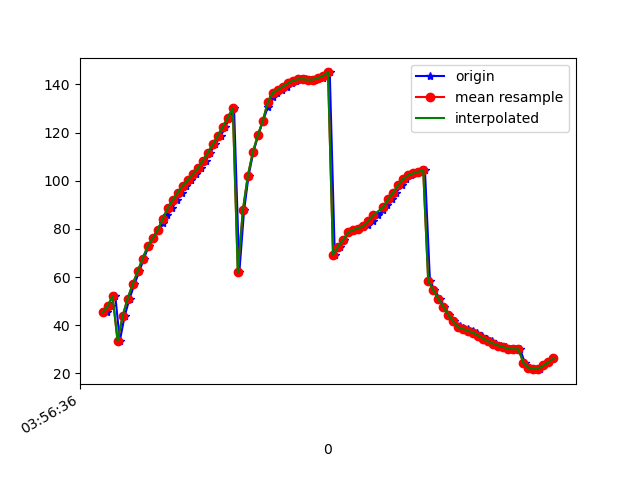

The file beside this chart, header and first rows:
1618545396818, 1241072926849870, 45.310993, -30.6524, 92.89619
1618545396832, 1241072946080640, 47.78, -30.87, 95.12
1618545396851, 1241072965311410, 52.09, -30.64, 99.32
1618545396869, 1241072984542180, 33.48, -21.69, 76.24
1618545396888, 1241073003772950, 43.74, -26.88, 90.43
1618545396908, 1241073023003720, 51.05, -28.4, 99.3
1618545396927, 1241073042234490, 56.92, -28.2, 105.5
1618545396947, 1241073061465260, 62.36, -27.16, 111
1618545396965, 1241073080696030, 67.67, -25.12, 115.5
1618545396984, 1241073099926800, 72.75, -22.54, 119.6
1618545397000, 1241073119157570, 76.03, -20.33, 121.2
1618545397021, 1241073138388340, 79.58, -18, 123.9
1618545397041, 1241073157619110, 82.29, -15.81, 125.3
1618545397059, 1241073176849880, 85.72, -13.05, 127.7
1618545397078, 1241073196080650, 88.62, -10.38, 129.3
1618545397097, 1241073215311420, 91.94, -7.172, 130.5
1618545397116, 1241073234542190, 95.08, -3.891, 132.4
1618545397134, 1241073253772960, 97.89, -0.965, 132.7
1618545397154, 1241073273003730, 100.2, 1.797, 133.7
1618545397173, 1241073292234500, 102.6, 4.388, 133.6
1618545397192, 1241073311465270, 105.2, 7.185, 134.2
1618545397211, 1241073330696040, 108.3, 10.24, 134.3
1618545397230, 1241073349926810, 111.6, 13.32, 134.3
1618545397249, 1241073369157580, 115.1, 16.19, 134
1618545397273, 1241073388388350, 118.7, 18.81, 133.5
1618545397290, 1241073407619120, 122.4, 21.15, 132.6
1618545397308, 1241073426849890, 126.2, 23.1, 131.6
1618545397325, 1241073446080660, 130, 24.53, 130.3
1618545397346, 1241073465311430, 61.89, -4.713, 145.9
1618545397365, 1241073484542200, 87.63, 11.88, 141
1618545397383, 1241073503772970, 102.1, 19.03, 134.3
1618545397402, 1241073523003740, 111.9, 22, 128.9
1618545397422, 1241073542234510, 119, 22.89, 124.5
1618545397441, 1241073561465280, 125, 22.93, 120.6
1618545397460, 1241073580696050, 130.6, 22.79, 116.5
1618545397479, 1241073599926820, 134.8, 22.18, 113
1618545397496, 1241073619157590, 136.5, 20.64, 110.8
1618545397517, 1241073638388360, 137.8, 19.16, 108.7
1618545397536, 1241073657619130, 139.1, 17.85, 106.6
1618545397555, 1241073676849900, 140.4, 16.68, 104.5
1618545397573, 1241073696080670, 141.6, 15.67, 102.6
1618545397592, 1241073715311440, 142.1, 14.78, 101.1
1618545397611, 1241073734542210, 142.1, 14.03, 99.98
1618545397631, 1241073753772980, 141.9, 13.47, 99.1
1618545397649, 1241073773003750, 142, 13.19, 98.41
1618545397679, 1241073792234520, 142.5, 13.23, 97.83
1618545397687, 1241073811465290, 143.6, 13.63, 97.31
1618545397707, 1241073830696060, 144.9, 14.35, 96.84
1618545397727, 1241073849926830, 69.32, 8.786, 114
1618545397746, 1241073869157600, 72.59, 13.38, 105.3
1618545397764, 1241073888388370, 75.32, 16.52, 100.1
1618545397784, 1241073907619140, 78.52, 19.76, 94.99
1618545397802, 1241073926849910, 79.5, 21.53, 94.55
1618545397820, 1241073946080680, 80.14, 23.41, 94.15
1618545397841, 1241073965311450, 80.65, 25.42, 93.7
1618545397859, 1241073984542220, 81.51, 27.53, 93.01
1618545397879, 1241074003772990, 83.21, 29.66, 91.74
1618545397899, 1241074023003760, 85.56, 31.75, 89.89
1618545397921, 1241074042234530, 87.93, 33.77, 87.84
1618545397936, 1241074061465300, 90.06, 35.66, 85.73
1618545397954, 1241074080696070, 92.27, 37.26, 83.19
... 34 more rows
